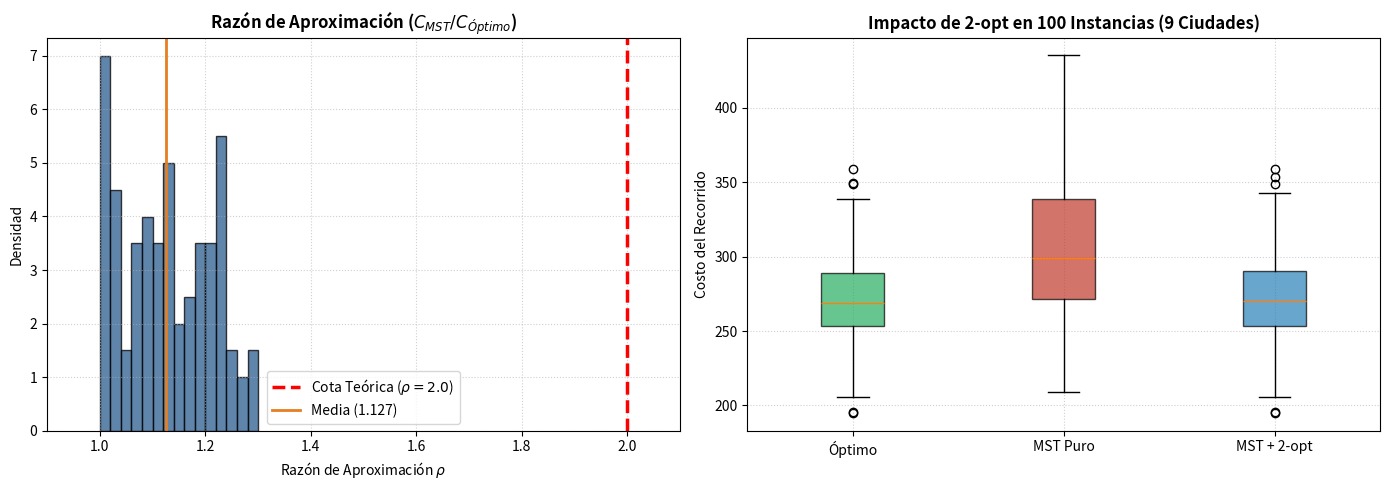

Python code for this plot:
import math
import itertools
import random
import numpy as np
import matplotlib.pyplot as plt

def tour_length(points, tour):
    """Calcula la distancia total euclidiana del ciclo cerrado."""
    n = len(tour)
    return sum(
        math.dist(points[tour[i]], points[tour[(i + 1) % n]])
        for i in range(n)
    )

def mst_prim(points):
    """
    Algoritmo de Prim.
    Construye el árbol de adyacencia (padre -> lista de hijos).
    """
    n = len(points)
    best = {v: (math.dist(points[0], points[v]), 0) for v in range(1, n)}
    children = {v: [] for v in range(n)}
    
    while best:
        v = min(best, key=lambda u: best[u][0])
        cost, parent = best.pop(v)
        children[parent].append(v)
        
        for u in best:
            d = math.dist(points[v], points[u])
            if d < best[u][0]:
                best[u] = (d, v)
                
    return children

def preorder(children, root=0):
    """Recorrido en preorden (DFS) garantizando una lista plana sin duplicados."""
    tour = []
    def dfs(u):
        tour.append(u)
        for child in children[u]:
            dfs(child)
    dfs(root)
    return tour

def two_opt(points, route):
    """2-opt local search determinista."""
    tour = list(route)
    n = len(tour)
    improved = True
    
    while improved:
        improved = False
        for i in range(n - 1):
            for k in range(i + 1, n):
                if i == 0 and k == n - 1:
                    continue
                
                p_prev, p_i = points[tour[i - 1]], points[tour[i]]
                p_k, p_next = points[tour[k]], points[tour[(k + 1) % n]]
                
                d_actual = math.dist(p_prev, p_i) + math.dist(p_k, p_next)
                d_nuevo = math.dist(p_prev, p_k) + math.dist(p_i, p_next)
                
                if d_nuevo < d_actual - 1e-9:
                    tour[i:k + 1] = reversed(tour[i:k + 1])
                    improved = True
                    break
            if improved:
                break
                
    return tour, tour_length(points, tour)

def solve_optimal_bruteforce(points):
    """Calcula el optimo global exacto para 9 ciudades mediante fuerza bruta."""
    n = len(points)
    best_cost = float('inf')
    best_tour = None
    
    for perm in itertools.permutations(range(1, n)):
        candidate = (0,) + perm
        cost = tour_length(points, candidate)
        if cost < best_cost:
            best_cost = cost
            best_tour = candidate
            
    return list(best_tour), best_cost

def main():
    random.seed(42)
    num_instances = 100
    num_cities = 9
    
    ratios = []
    costs_opt = []
    costs_mst = []
    costs_mst_2opt = []
    
    for _ in range(num_instances):
        points = [(random.uniform(0, 100), random.uniform(0, 100)) for _ in range(num_cities)]
        
        # 1. Optimo Exacto
        _, opt_len = solve_optimal_bruteforce(points)
        costs_opt.append(opt_len)
        
        # 2. MST Puro
        tree = mst_prim(points)
        mst_tour = preorder(tree, root=0)
        
        assert len(mst_tour) == num_cities, "Error: Faltan ciudades en el recorrido"
        
        mst_len = tour_length(points, mst_tour)
        costs_mst.append(mst_len)
        
        ratio = mst_len / opt_len
        ratios.append(ratio)
        
        # 3. MST + 2-opt
        _, mst_2opt_len = two_opt(points, mst_tour)
        costs_mst_2opt.append(mst_2opt_len)
        
    # --- VISUALIZACION ---
    fig, (ax1, ax2) = plt.subplots(1, 2, figsize=(14, 5))
    
    # Grafica 1: Histograma con cadenas 'raw' (r'...') para evitar el ParseException
    ax1.hist(ratios, bins=15, color='#2b5c8f', edgecolor='black', alpha=0.75, density=True)
    ax1.axvline(2.0, color='red', linestyle='--', linewidth=2.5, label=r'Cota Teórica ($\rho = 2.0$)')
    ax1.axvline(np.mean(ratios), color='#e67e22', linestyle='-', linewidth=2, label=f'Media ({np.mean(ratios):.3f})')
    ax1.set_title(r'Razón de Aproximación ($C_{MST} / C_{Óptimo}$)', fontsize=12, fontweight='bold')
    ax1.set_xlabel(r'Razón de Aproximación $\rho$')
    ax1.set_ylabel('Densidad')
    ax1.set_xlim(0.9, 2.1)
    ax1.grid(True, linestyle=':', alpha=0.6)
    ax1.legend()
    
    # Grafica 2: Comparativa de Calidad (Diagrama de Caja)
    box_data = [costs_opt, costs_mst, costs_mst_2opt]
    labels = ['Óptimo', 'MST Puro', 'MST + 2-opt']
    colors = ['#27ae60', '#c0392b', '#2980b9']
    
    bp = ax2.boxplot(box_data, tick_labels=labels, patch_artist=True)
    for patch, color in zip(bp['boxes'], colors):
        patch.set_facecolor(color)
        patch.set_alpha(0.7)
        
    ax2.set_title('Impacto de 2-opt en 100 Instancias (9 Ciudades)', fontsize=12, fontweight='bold')
    ax2.set_ylabel('Costo del Recorrido')
    ax2.grid(True, linestyle=':', alpha=0.6)
    
    plt.tight_layout()
    plt.show()
    
    print("=== RESULTADOS VERIFICADOS ===")
    print(f"Razón de Aproximación -> Mínimo: {min(ratios):.3f} | Media: {np.mean(ratios):.3f} | Máximo: {max(ratios):.3f}")
    print(f"Costo Promedio        -> Óptimo: {np.mean(costs_opt):.2f} | MST Puro: {np.mean(costs_mst):.2f} | MST+2-opt: {np.mean(costs_mst_2opt):.2f}")

if __name__ == '__main__':
    main()
